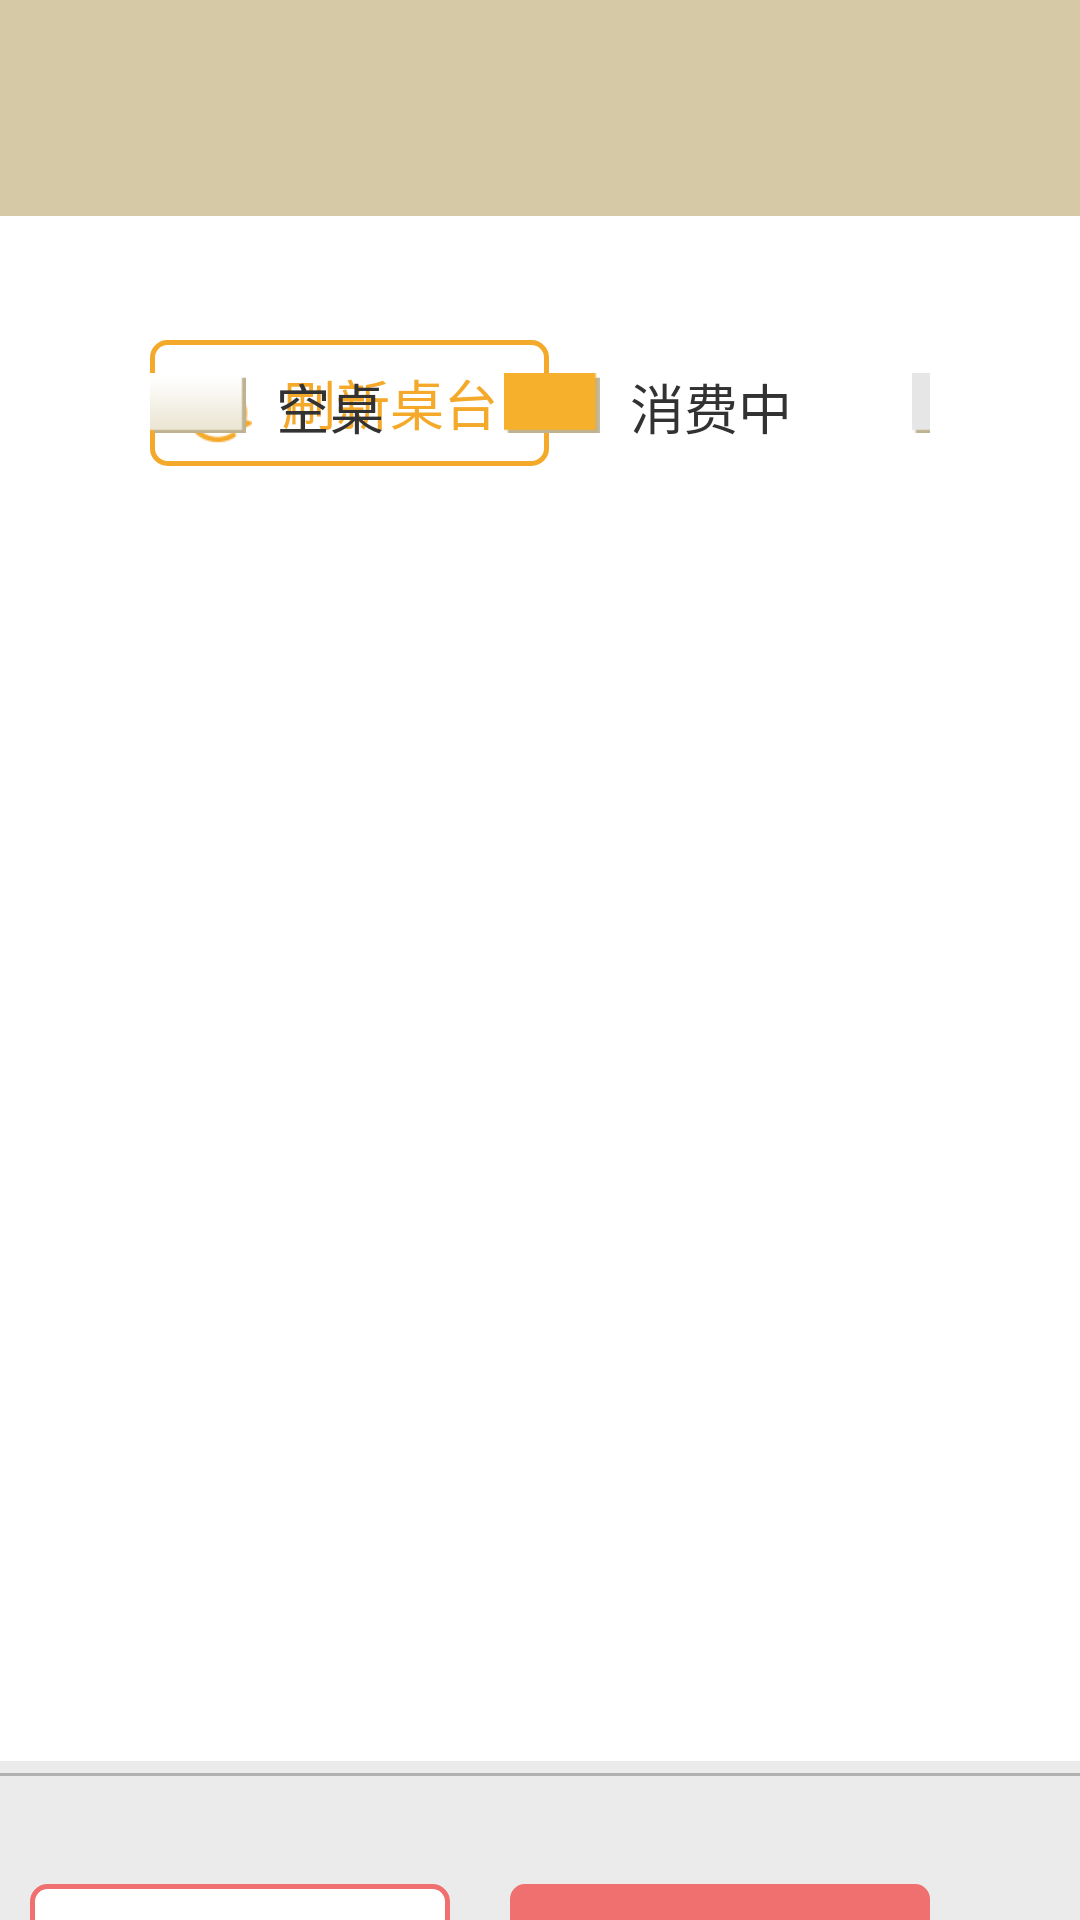

Reconstruct the res/layout file that produces this screen, plus the resources it refers to.
<!-- AndroidManifest.xml: activity theme AppTheme.Transparent -->
<!-- res/layout/activity_hall.xml -->
<?xml version="1.0" encoding="utf-8"?>
<RelativeLayout xmlns:android="http://schemas.android.com/apk/res/android"
    android:layout_width="match_parent"
    android:layout_height="match_parent"
    android:background="@color/white">
<LinearLayout
    android:layout_width="match_parent"
    android:layout_height="match_parent"
    android:orientation="vertical"
    android:background="@color/white" >

    <include
        android:id="@+id/table_types_layout"
        android:layout_width="match_parent"
        android:layout_height="72dip"
        layout="@layout/table_types_layout" />

    <RelativeLayout
        android:id="@+id/notice_layout"
        android:layout_width="match_parent"
        android:layout_height="45dip"
        android:layout_marginLeft="50dip"
        android:layout_marginRight="50dip"
        android:layout_marginTop="40dip"
        android:background="@color/white" >
        
        <LinearLayout 
            android:id="@+id/table_fresh"
            android:layout_width="133dip"
            android:layout_height="42dip"
            android:orientation="horizontal"
            android:layout_alignParentLeft="true"
            android:layout_centerVertical="true"
            android:background="@anim/hall_table_fresh_bg_selector">
            
            <ImageView 
                android:layout_width="24dip"
                android:layout_height="24dip"
                android:background="@drawable/table_fresh"
                android:layout_marginTop="12dip"
                android:layout_marginLeft="10dip"/>
            
            <TextView 
                android:layout_width="wrap_content"
                android:layout_height="match_parent"
                android:layout_marginLeft="10dip"
                android:text="刷新桌台"
                android:textSize="18sp"
                android:gravity="center_vertical"
                android:textColor="@color/table_fresh_text_color"/>
            
        </LinearLayout>
        
        
  

        <Button
            android:id="@+id/change_table"
            android:layout_width="wrap_content"
            android:layout_height="match_parent"
            android:background="@anim/hall_change_desk_selector"
            android:button="@null"
            android:gravity="center"
            android:paddingBottom="5dip"
            android:paddingLeft="30dip"
            android:paddingRight="30dip"
            android:paddingTop="5dip"
            android:text="换桌"
            android:textColor="@anim/hall_change_desk_text_color"
            android:textSize="@dimen/text_size_20"
            android:visibility="gone" />
        <LinearLayout 
            android:layout_height="24dip"
            android:layout_width="wrap_content"
            android:orientation="horizontal"
            android:layout_alignParentRight="true"
            android:layout_centerVertical="true"
            >
            <ImageView 
                android:layout_width="32dip"
                android:layout_height="20dip"
                android:layout_marginRight="10dip"
                 android:background="@drawable/stateblank"
                 android:layout_marginTop="2dip"/>
            <TextView 
                 android:layout_height="24dip"
                 android:layout_width="wrap_content"
                 android:text="空桌"
                 android:textSize="18sp"
                 android:layout_marginRight="40dip"
                 android:gravity="center"
                />
            <ImageView 
                android:layout_width="32dip"
                android:layout_height="20dip"
                android:layout_marginRight="10dip"
                 android:layout_marginTop="2dip"
                 android:background="@drawable/stateeatting"/>
            <TextView 
                 android:layout_height="24dip"
                 android:layout_width="wrap_content"
                 android:text="消费中"
                 android:textSize="18sp"
                 android:layout_marginRight="40dip"
                 android:gravity="center"
                />
            <ImageView 
                android:layout_width="32dip"
                android:layout_height="20dip"
                android:layout_marginRight="10dip"
                android:background="@drawable/statelock"
                android:layout_marginTop="2dip"/>
            <TextView 
                 android:layout_height="24dip"
                 android:layout_width="wrap_content"
                 android:text="锁定"
                 android:textSize="18sp"
                 android:layout_marginRight="40dip"
                 android:gravity="center"
                />
            <ImageView 
                android:layout_width="32dip"
                android:layout_height="20dip"
                android:layout_marginRight="10dip"
                android:background="@drawable/statecurr"
                android:layout_marginTop="2dip"/>
            <TextView 
                 android:layout_height="24dip"
                 android:layout_width="wrap_content"
                 android:text="当前选择"
                 android:textSize="18sp"
                 android:gravity="center"
                />
        </LinearLayout>


    </RelativeLayout>

    <GridView
        android:id="@+id/tables_grid"
        android:layout_width="match_parent"
        android:layout_height="350dip"
        android:layout_marginLeft="50dip"
        android:layout_marginRight="50dip"
        android:layout_marginTop="30dip"
        android:horizontalSpacing="25dip"
        android:numColumns="6"
        android:scrollbars="none"
        android:verticalSpacing="30dip"
        android:background="@color/white">
    </GridView>

    <RelativeLayout
        android:id="@+id/bottom_layout"
        android:layout_width="match_parent"
        android:layout_height="139dip"
        android:background="#ebebeb"
        android:layout_marginTop="50dip">
        
        
        <TextView
            android:id="@+id/vline"
            android:layout_width="match_parent"
            android:layout_height="1dip"
            android:layout_marginTop="4dip"
            android:background="#b3b1af"
            android:layout_alignParentTop="true" />

        <TextView
            android:id="@+id/selected_table_desc"
            android:layout_width="wrap_content"
            android:layout_height="wrap_content"
            android:layout_alignParentLeft="true"
            android:gravity="center"
            android:text="您选择的桌号:"
            android:textColor="@color/hall_selected_table_notice_text"
            android:textSize="18sp"
            android:layout_centerVertical="true"
            android:layout_marginLeft="50dip"/>

        <TextView
            android:id="@+id/selected_table_num"
            android:layout_width="wrap_content"
            android:layout_height="wrap_content"
            android:layout_marginLeft="15dip"
            android:layout_toRightOf="@+id/selected_table_desc"
            android:gravity="center"
            android:textColor="#f06f6f"
            android:textSize="36sp"
            android:typeface="monospace"
            android:layout_centerVertical="true" />

        <Button
            android:id="@+id/take_order"
            android:layout_width="140dip"
            android:layout_height="57dip"
            android:layout_alignParentRight="true"
            android:background="@anim/hall_take_order_bg"
            android:gravity="center"
            android:text="点 菜"
            android:textColor="@color/white"
            android:textSize="@dimen/text_size_18"
            android:layout_centerVertical="true"
            android:layout_marginRight="50dip" />
        
        <Button
            android:id="@+id/take_order_adddishes"
            android:layout_width="140dip"
            android:layout_height="57dip"
            android:gravity="center"
            android:text="加 菜"
            android:layout_toLeftOf="@+id/take_order"
            android:background="@anim/hall_view_order_selector"
            android:textColor="@anim/hall_view_order_text_color"
            android:textSize="@dimen/text_size_18"
            android:layout_centerVertical="true"
            android:layout_marginRight="20dip" 
            android:visibility="gone" />
        
        <Button
            android:id="@+id/view_order"
            android:layout_width="140dip"
            android:layout_height="57dip"
            android:gravity="center"
            android:text="查看订单"
            android:layout_toLeftOf="@+id/take_order"
            android:background="@anim/hall_view_order_selector"
            android:textColor="@anim/hall_view_order_text_color"
            android:layout_centerVertical="true"
            android:textSize="@dimen/text_size_18" 
            android:layout_marginRight="20dip" />
    </RelativeLayout>

</LinearLayout>

    <RelativeLayout
        android:id="@+id/desk_refresh_layout"
        android:layout_width="wrap_content"
        android:layout_height="wrap_content"
        android:layout_centerInParent="true"
        android:layout_marginTop="200dip"
        android:gravity="center"
        android:orientation="horizontal"
        android:visibility="gone" >

        <ProgressBar
            android:id="@+id/desk_progressbar"
            android:layout_width="wrap_content"
            android:layout_height="wrap_content"
            android:layout_alignParentLeft="true"
            android:layout_centerVertical="true" />

        <TextView
            android:id="@+id/desk_notice_txt"
            android:layout_width="wrap_content"
            android:layout_height="wrap_content"
            android:layout_centerVertical="true"
            android:layout_toEndOf="@+id/desk_progressbar"
            android:layout_toRightOf="@+id/desk_progressbar"
            android:singleLine="true"
            android:text="正在刷新。。。" />
    </RelativeLayout>
</RelativeLayout>
<!-- res/layout/table_types_layout.xml (included above) -->
<?xml version="1.0" encoding="utf-8"?>
<RelativeLayout xmlns:android="http://schemas.android.com/apk/res/android"
    android:layout_width="match_parent"
    android:layout_height="72dip"
    android:background="@color/hall_mdl_i_normal"
    android:orientation="vertical">

    <HorizontalScrollView
        android:layout_width="match_parent"
        android:layout_height="match_parent"
        android:layout_alignParentLeft="true"
        android:layout_alignParentTop="true"
        android:scrollbars="none">

        <RadioGroup
            android:id="@+id/table_types_grp"
            android:layout_width="match_parent"
            android:layout_height="match_parent"
            android:orientation="horizontal">

        </RadioGroup>
    </HorizontalScrollView>

    <TextView
        android:id="@+id/deskloc_fresh_txt"
        android:layout_width="wrap_content"
        android:layout_height="wrap_content"
        android:layout_centerInParent="true"
        android:text="正在加载桌子数据..."
        android:visibility="gone" />
</RelativeLayout>
<!-- resources referenced by this layout -->
<resources>
  <color name="hall_mdl_i_normal">#D5CAA5</color>
  <color name="hall_selected_table_notice_text">#867a5c</color>
  <color name="table_fresh_text_color">#f4a92a</color>
  <color name="white">#ffffff</color>
  <dimen name="text_size_18">18sp</dimen>
  <dimen name="text_size_20">20sp</dimen>
  <!-- drawable table_fresh: png bitmap (drawable-hdpi, 2034 bytes) -->
  <style name="AppTheme.Transparent" parent="@style/AppTheme">
          <item name="android:windowIsTranslucent">true</item>
          <item name="android:windowBackground">@android:color/transparent</item>
          <item name="android:backgroundDimEnabled">false</item>
      </style>
  <style name="AppTheme" parent="AppBaseTheme">
          
      </style>
  <style name="AppBaseTheme" parent="android:Theme.Light">
          
      </style>
</resources>
